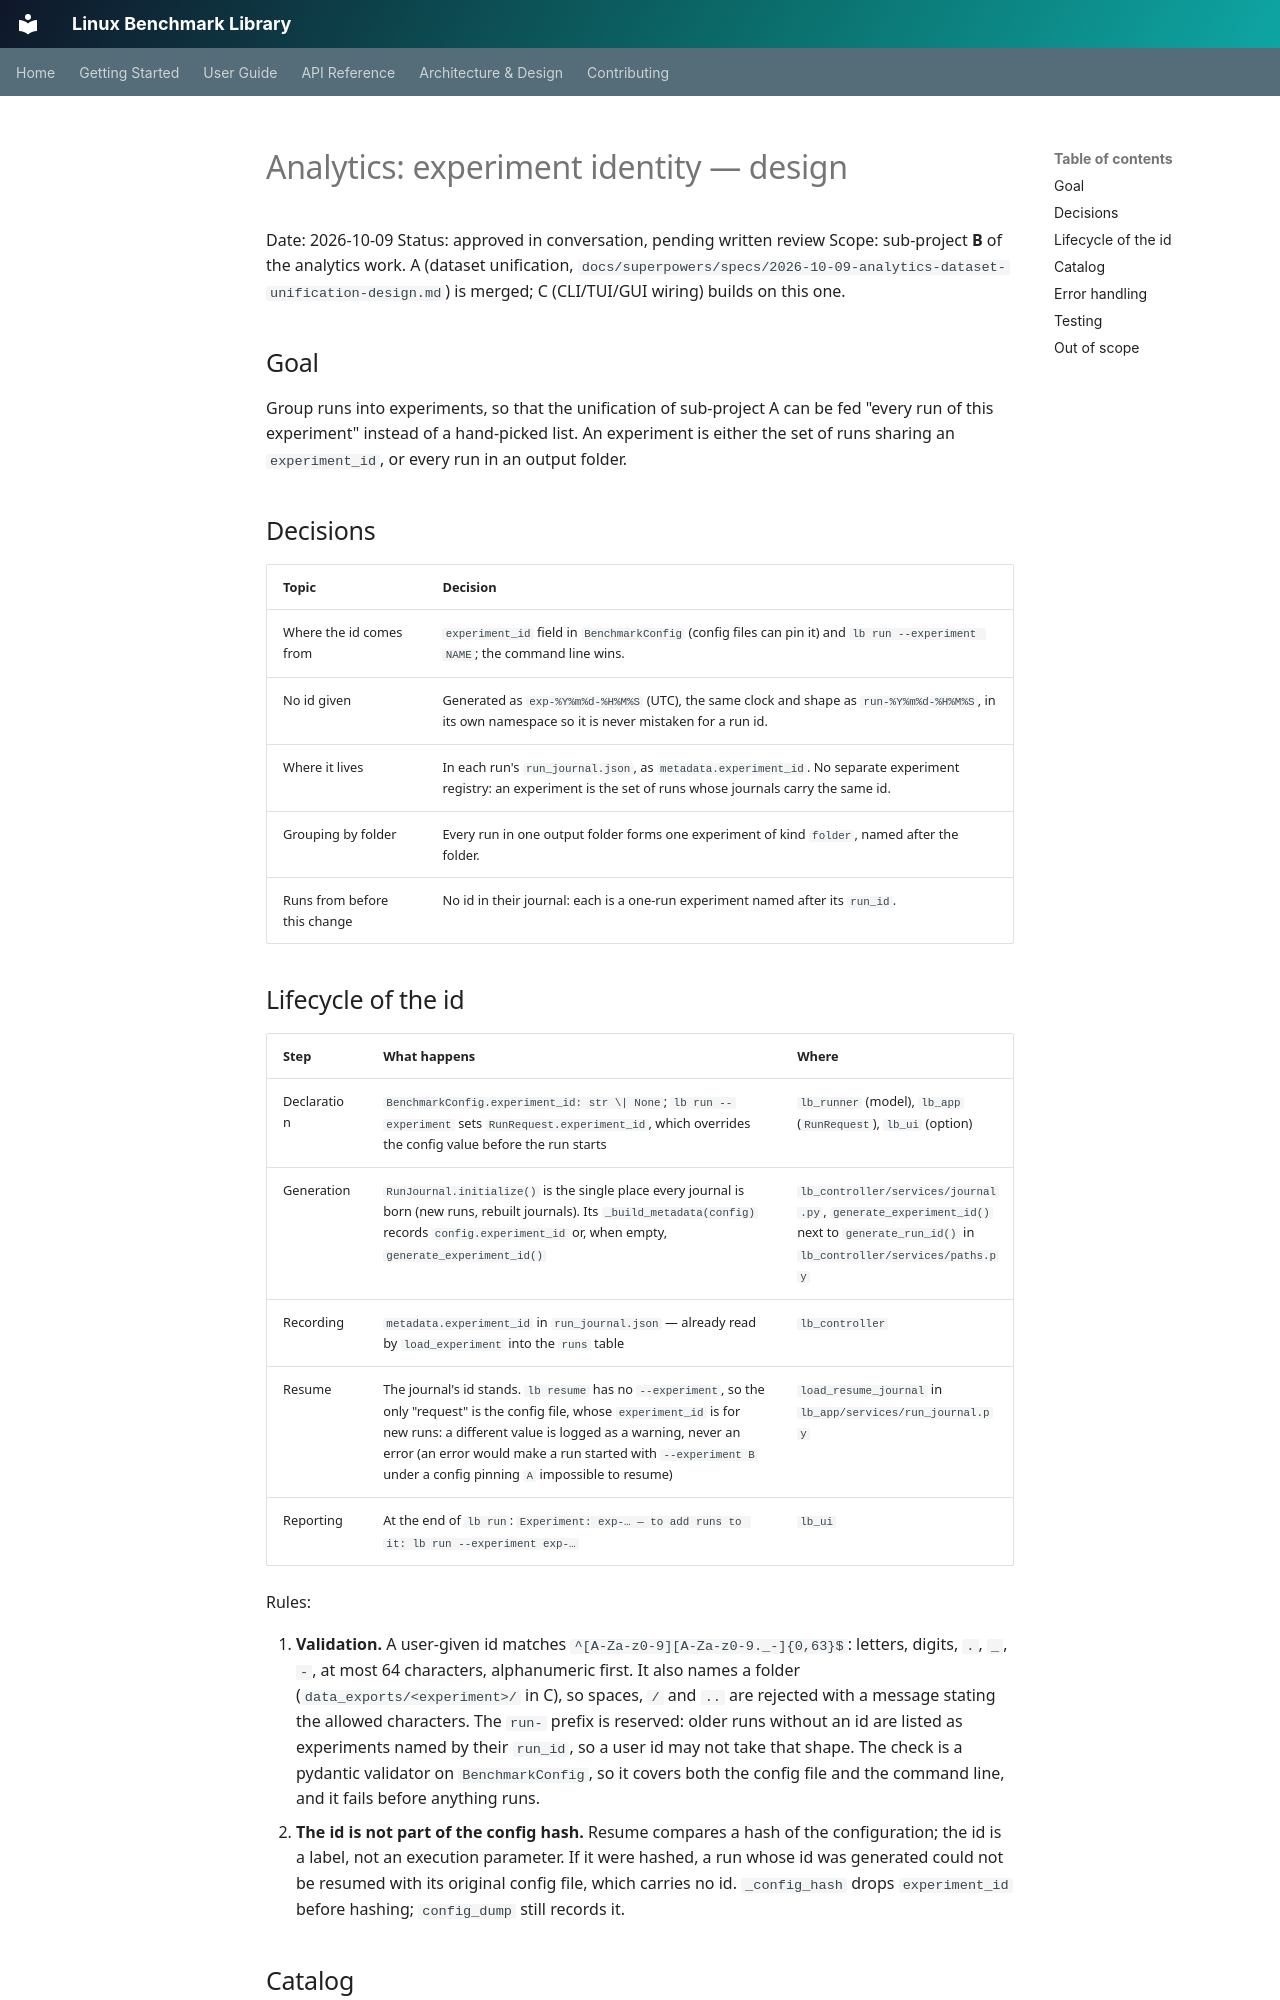

repository: miciav/linux-benchmark-lib · page: superpowers/specs/2026-10-09-experiment-identity-design/index.html · generator: mkdocs

# Analytics: experiment identity — design

Date: 2026-10-09
Status: approved in conversation, pending written review
Scope: sub-project **B** of the analytics work. A (dataset unification,
`docs/superpowers/specs/2026-10-09-analytics-dataset-unification-design.md`)
is merged; C (CLI/TUI/GUI wiring) builds on this one.

## Goal

Group runs into experiments, so that the unification of sub-project A can be
fed "every run of this experiment" instead of a hand-picked list. An experiment
is either the set of runs sharing an `experiment_id`, or every run in an output
folder.

## Decisions

| Topic | Decision |
|---|---|
| Where the id comes from | `experiment_id` field in `BenchmarkConfig` (config files can pin it) and `lb run --experiment NAME`; the command line wins. |
| No id given | Generated as `exp-%Y%m%d-%H%M%S` (UTC), the same clock and shape as `run-%Y%m%d-%H%M%S`, in its own namespace so it is never mistaken for a run id. |
| Where it lives | In each run's `run_journal.json`, as `metadata.experiment_id`. No separate experiment registry: an experiment is the set of runs whose journals carry the same id. |
| Grouping by folder | Every run in one output folder forms one experiment of kind `folder`, named after the folder. |
| Runs from before this change | No id in their journal: each is a one-run experiment named after its `run_id`. |
